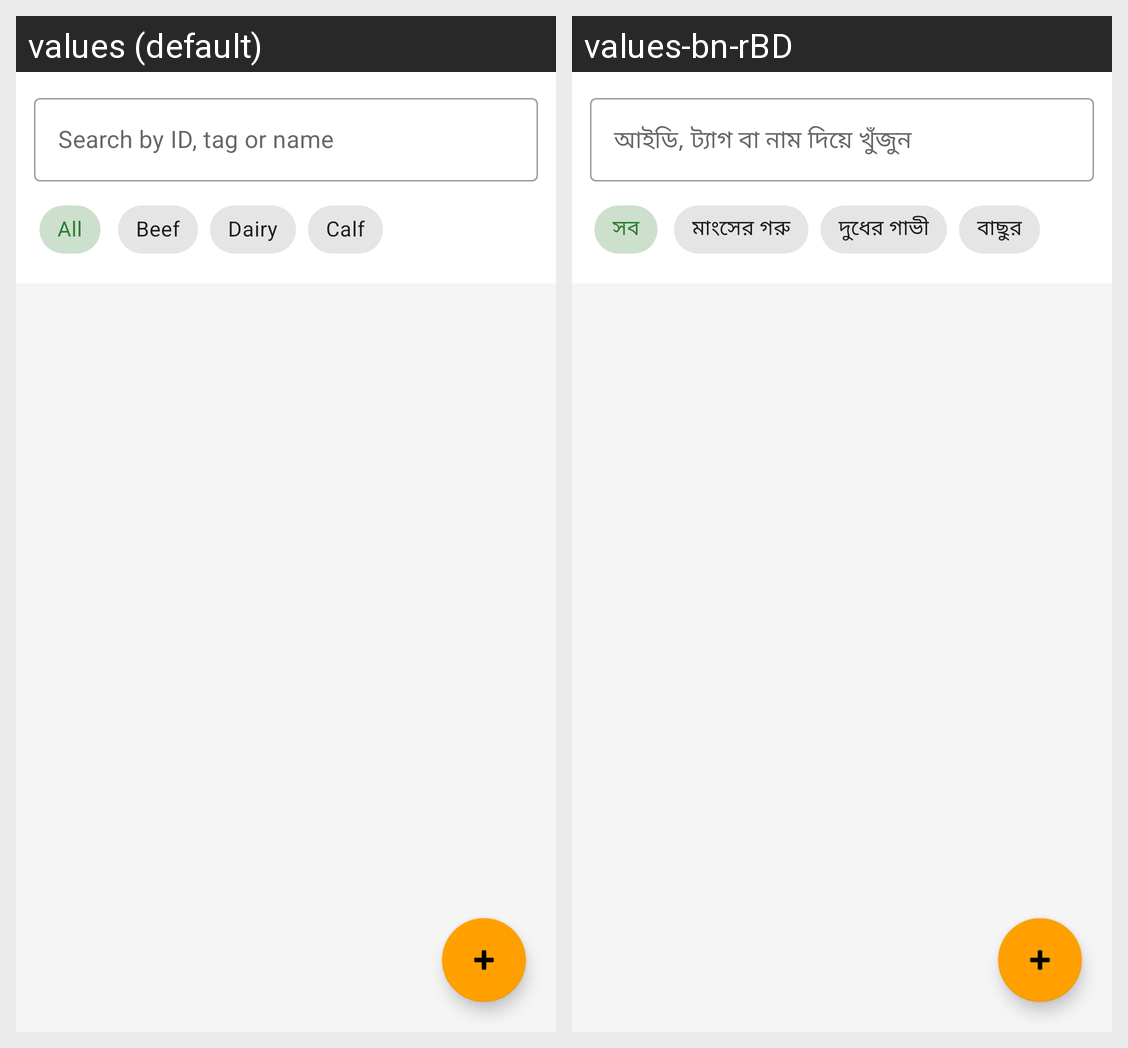

Locale-by-locale string values for the Android screen shown in this grid:
Android screen res/layout/activity_animal_list.xml rendered under 2 locales, left to right: values (default), values-bn-rBD. Device: Nexus 5 (rendered at 1080×1920; each locale shown at half size, 540×960, under a caption strip naming it); theme Theme.GaiKhamar.
Strings drawn on this screen, with the default value and each locale's value (text and hints the layout hard-codes, and strings that could not be matched under every locale, appear in the picture but are not listed):

search_hint
  values: Search by ID, tag or name
  values-bn-rBD: আইডি, ট্যাগ বা নাম দিয়ে খুঁজুন

all
  values: All
  values-bn-rBD: সব

beef
  values: Beef
  values-bn-rBD: মাংসের গরু

dairy
  values: Dairy
  values-bn-rBD: দুধের গাভী

calf
  values: Calf
  values-bn-rBD: বাছুর
